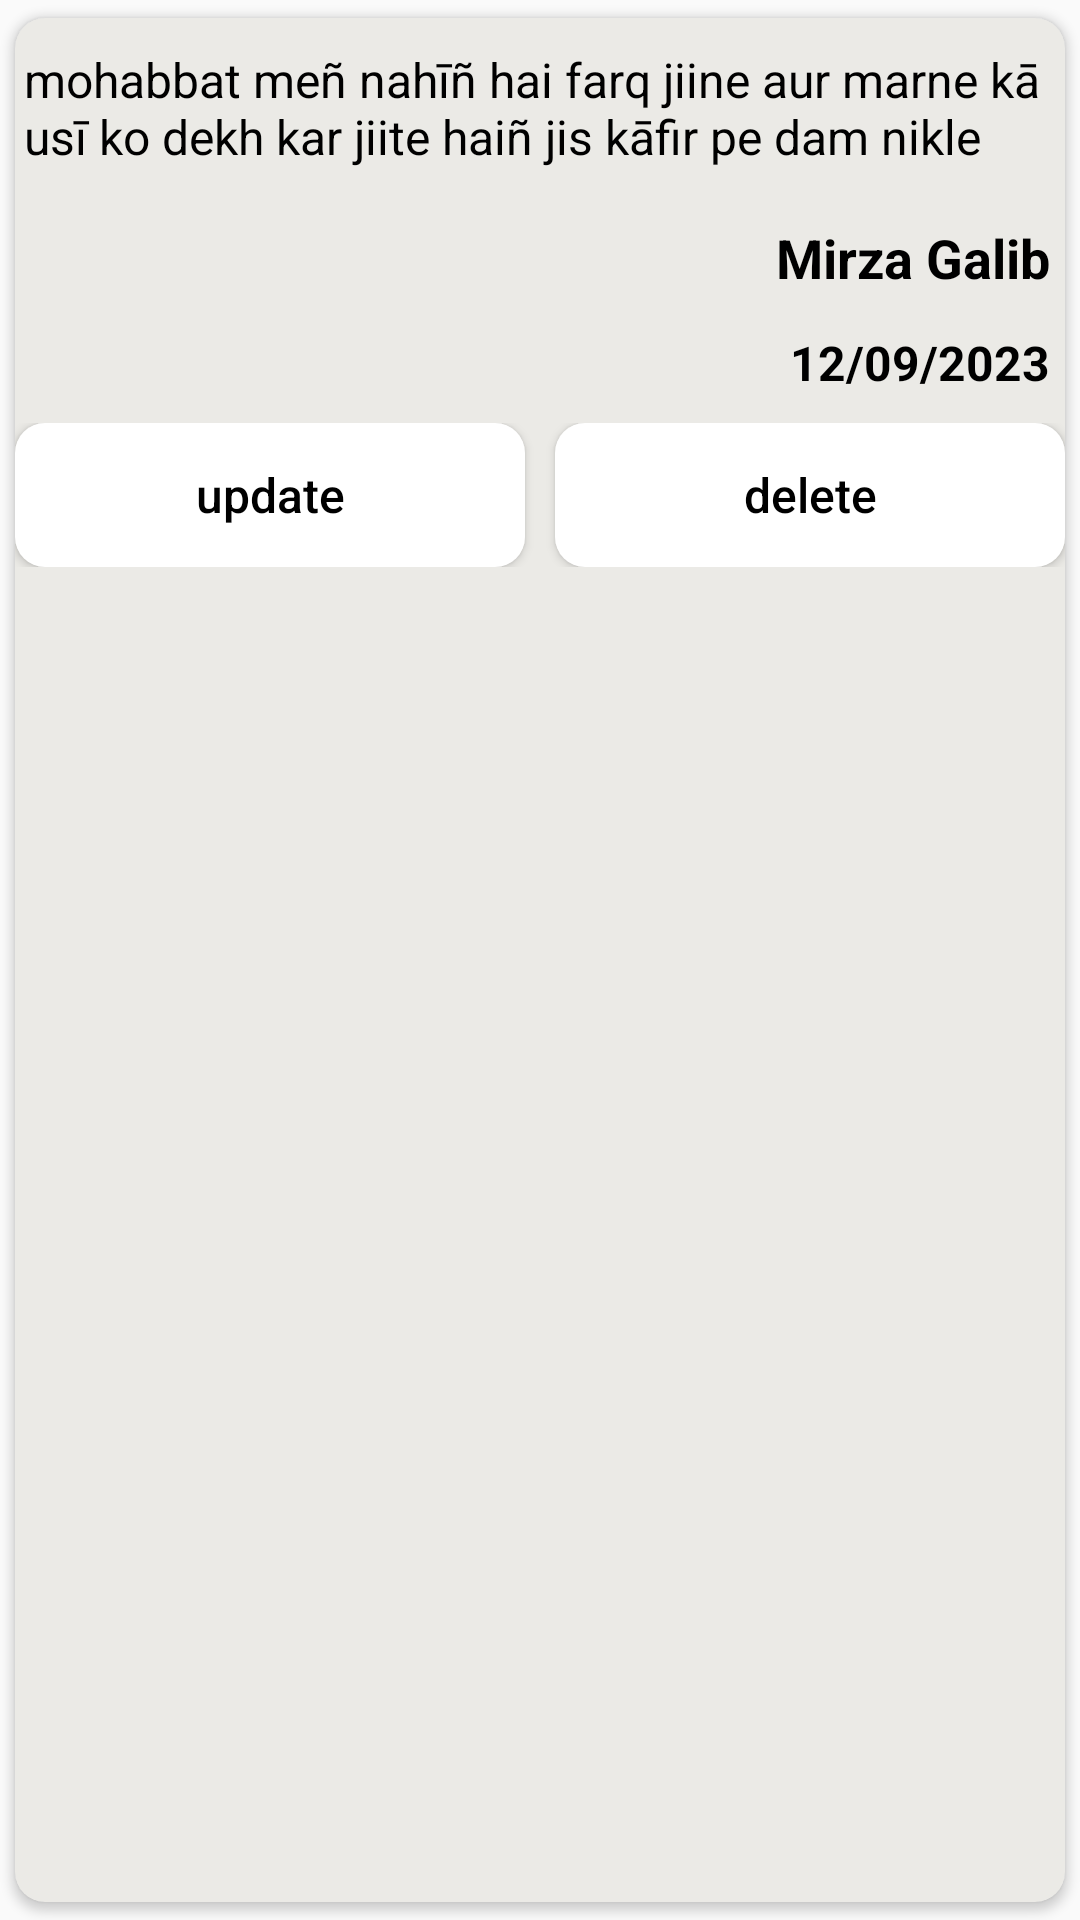

Write the Android layout XML for this screen, with the resource values it uses.
<!-- AndroidManifest.xml: application theme Theme.VedaVersa -->
<!-- res/layout/view.xml -->
<?xml version="1.0" encoding="utf-8"?>
<androidx.cardview.widget.CardView xmlns:android="http://schemas.android.com/apk/res/android"
    android:layout_width="match_parent"
    android:layout_height="wrap_content"
    xmlns:app="http://schemas.android.com/apk/res-auto"
    android:elevation="20dp"
    android:layout_margin="5dp"
    app:cardBackgroundColor="#EBEAE6"
    android:background="@color/white"
    app:cardUseCompatPadding="true"
    app:cardCornerRadius="10dp">

<LinearLayout
    android:layout_width="match_parent"
    android:orientation="vertical"
    android:layout_height="wrap_content">

    <TextView
        android:layout_width="match_parent"
        android:layout_height="wrap_content"
        android:minHeight="60sp"
        android:paddingLeft="3dp"
        android:paddingRight="5dp"
        android:textColor="@color/black"
        android:gravity="center_vertical"
        android:text="mohabbat meñ nahīñ hai farq jiine aur marne kā
usī ko dekh kar jiite haiñ jis kāfir pe dam nikle "
        android:layout_marginBottom="5dp"
        android:textSize="16sp"
        android:id="@+id/poetData_text"
        />
    <TextView
        android:layout_width="match_parent"
        android:layout_height="wrap_content"
        android:minHeight="30sp"
        android:paddingStart="3dp"
        android:paddingEnd="5dp"
        android:textStyle="bold"
        android:textColor="@color/black"
        android:text="@string/mirza_galib"
        android:gravity="center_vertical|end"
        android:textSize="18sp"
        android:layout_marginBottom="5dp"
        android:id="@+id/poetname_text"
        />
    <TextView
        android:layout_width="match_parent"
        android:layout_height="wrap_content"
        android:gravity="center_vertical|end"
        android:textColor="@color/black"
        android:minHeight="30sp"
        android:textStyle="bold"
        android:paddingStart="3dp"
        android:paddingEnd="5dp"
        android:textSize="16sp"
        android:text="@string/_12_09_2023"
        android:layout_marginBottom="5dp"
        android:id="@+id/datetime_text"
        />
<LinearLayout
    android:layout_width="match_parent"
    android:orientation="horizontal"
    android:layout_height="wrap_content">
  <Button
      android:layout_width="match_parent"
      android:textAllCaps="false"
      android:textColor="@color/black"
      android:text="update"
      android:background="@drawable/buttondesing"
      android:id="@+id/updatebtn"
      android:layout_marginEnd="5dp"
      android:layout_weight="1"
      android:textSize="16dp"
      android:layout_height="wrap_content"/>
    <Button
        android:layout_width="match_parent"
        android:textAllCaps="false"
        android:textColor="@color/black"
        android:text="delete"
        android:background="@drawable/buttondesing"
        android:id="@+id/deletbtn"
        android:layout_marginStart="5dp"
        android:layout_weight="1"
        android:textSize="16sp"
        android:layout_height="wrap_content"/>

</LinearLayout>
</LinearLayout>
</androidx.cardview.widget.CardView>
<!-- resources referenced by this layout -->
<resources>
  <!-- drawable buttondesing (drawable-v24) -->
  <?xml version="1.0" encoding="utf-8"?>
  <shape xmlns:android="http://schemas.android.com/apk/res/android">
  <corners android:radius="10dp">
  </corners>
  <solid android:color="@color/white" />
      <stroke android:color="@color/black"/>
  </shape>
  <string name="_12_09_2023">12/09/2023</string>
  <string name="mirza_galib">Mirza Galib</string>
  <style name="Theme.VedaVersa" parent="Base.Theme.VedaVersa" />
  <style name="Base.Theme.VedaVersa" parent="Theme.AppCompat.DayNight.NoActionBar">
          
          
      </style>
  <!-- not gathered from this repository: default colours our renderer supplied (Android Studio template values) -->
  <color name="black">#FF000000</color>
  <color name="white">#FFFFFFFF</color>
</resources>
